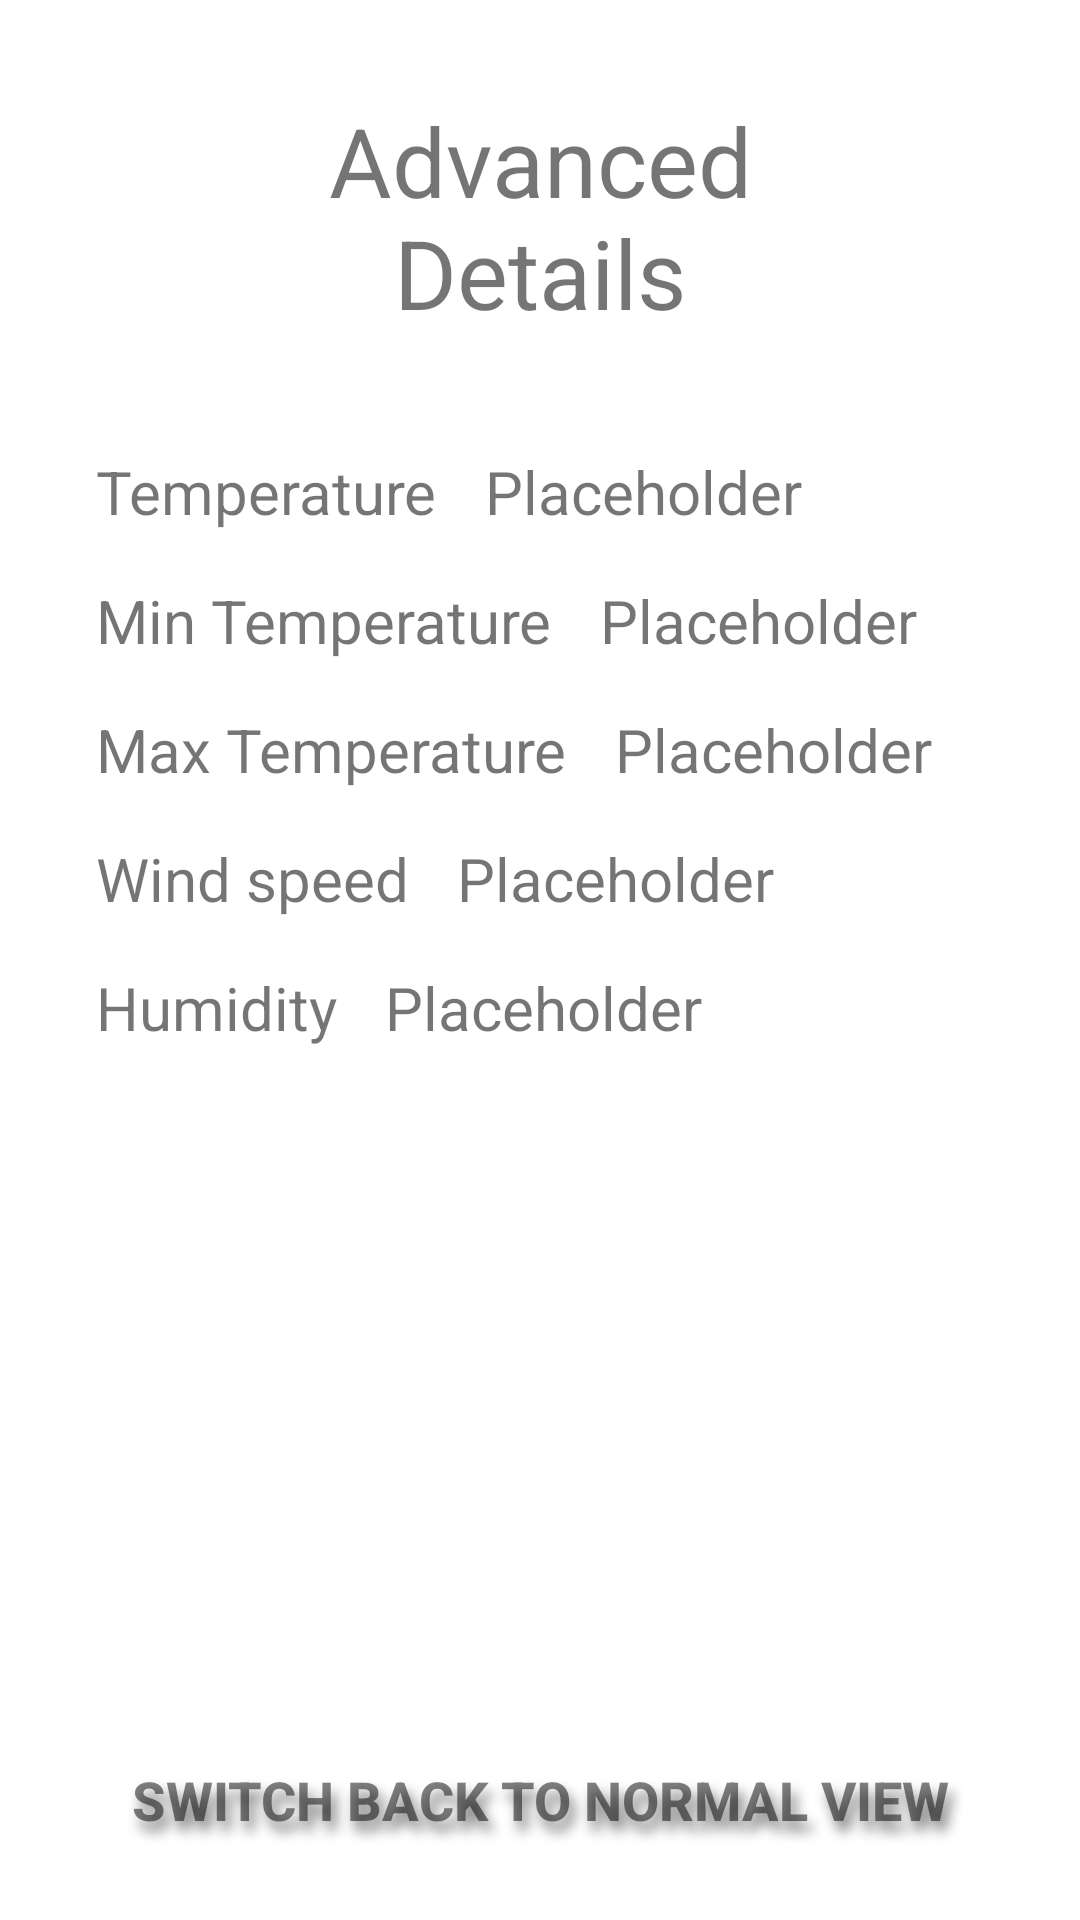

Here is an Android app screen rendered from its layout file. Give the layout XML and the strings, colors and styles it references.
<!-- AndroidManifest.xml: application theme Theme.FinalWeatherApp -->
<!-- res/layout/activity_advanced_details.xml -->
<?xml version="1.0" encoding="utf-8"?>
<androidx.constraintlayout.widget.ConstraintLayout xmlns:android="http://schemas.android.com/apk/res/android"
    xmlns:app="http://schemas.android.com/apk/res-auto"
    xmlns:tools="http://schemas.android.com/tools"
    android:layout_width="match_parent"
    android:layout_height="match_parent"
    tools:context=".AdvancedDetails">

    <TextView
        android:id="@+id/heading"
        android:layout_width="0dp"
        android:layout_height="wrap_content"
        android:layout_marginStart="64dp"
        android:layout_marginTop="32dp"
        android:layout_marginEnd="64dp"
        android:gravity="center"
        android:text="@string/advanced_details"
        android:textSize="32sp"
        app:layout_constraintEnd_toEndOf="parent"
        app:layout_constraintStart_toStartOf="parent"
        app:layout_constraintTop_toTopOf="parent" />

    <TextView
        android:id="@+id/advTemp"
        android:layout_width="wrap_content"
        android:layout_height="wrap_content"
        android:layout_marginStart="32dp"
        android:layout_marginTop="38dp"
        android:text="@string/temperature"
        android:textSize="20sp"
        app:layout_constraintStart_toStartOf="parent"
        app:layout_constraintTop_toBottomOf="@+id/heading" />

    <TextView
        android:id="@+id/advTempMin"
        android:layout_width="wrap_content"
        android:layout_height="wrap_content"
        android:layout_marginStart="32dp"
        android:layout_marginTop="16dp"
        android:text="@string/min_temperature"
        android:textSize="20sp"
        app:layout_constraintStart_toStartOf="parent"
        app:layout_constraintTop_toBottomOf="@+id/advTemp" />

    <TextView
        android:id="@+id/advTempMax"
        android:layout_width="wrap_content"
        android:layout_height="wrap_content"
        android:layout_marginStart="32dp"
        android:layout_marginTop="16dp"
        android:text="@string/max_temperature"
        android:textSize="20sp"
        app:layout_constraintStart_toStartOf="parent"
        app:layout_constraintTop_toBottomOf="@+id/advTempMin" />

    <TextView
        android:id="@+id/advWind"
        android:layout_width="wrap_content"
        android:layout_height="wrap_content"
        android:layout_marginStart="32dp"
        android:layout_marginTop="16dp"
        android:text="@string/wind_speed"
        android:textSize="20sp"
        app:layout_constraintStart_toStartOf="parent"
        app:layout_constraintTop_toBottomOf="@+id/advTempMax" />

    <TextView
        android:id="@+id/advHumid"
        android:layout_width="wrap_content"
        android:layout_height="wrap_content"
        android:layout_marginStart="32dp"
        android:layout_marginTop="16dp"
        android:text="@string/humidity"
        android:textSize="20sp"
        app:layout_constraintStart_toStartOf="parent"
        app:layout_constraintTop_toBottomOf="@+id/advWind" />

    <TextView
        android:id="@+id/displayTemp"
        android:layout_width="wrap_content"
        android:layout_height="wrap_content"
        android:layout_marginStart="16dp"
        android:layout_marginTop="38dp"
        android:text="@string/placeholder"
        android:textSize="20sp"
        app:layout_constraintStart_toEndOf="@+id/advTemp"
        app:layout_constraintTop_toBottomOf="@+id/heading" />

    <TextView
        android:id="@+id/displayMinTemp"
        android:layout_width="wrap_content"
        android:layout_height="wrap_content"
        android:layout_marginStart="16dp"
        android:layout_marginTop="16dp"
        android:text="@string/placeholder"
        android:textSize="20sp"
        app:layout_constraintStart_toEndOf="@+id/advTempMin"
        app:layout_constraintTop_toBottomOf="@+id/displayTemp" />

    <TextView
        android:id="@+id/displayMaxTemp"
        android:layout_width="wrap_content"
        android:layout_height="wrap_content"
        android:layout_marginStart="16dp"
        android:layout_marginTop="16dp"
        android:text="@string/placeholder"
        android:textSize="20sp"
        app:layout_constraintStart_toEndOf="@+id/advTempMax"
        app:layout_constraintTop_toBottomOf="@+id/displayMinTemp" />

    <TextView
        android:id="@+id/displayWind"
        android:layout_width="wrap_content"
        android:layout_height="wrap_content"
        android:layout_marginStart="16dp"
        android:layout_marginTop="16dp"
        android:text="@string/placeholder"
        android:textSize="20sp"
        app:layout_constraintStart_toEndOf="@+id/advWind"
        app:layout_constraintTop_toBottomOf="@+id/displayMaxTemp" />

    <TextView
        android:id="@+id/displayHumidity"
        android:layout_width="wrap_content"
        android:layout_height="wrap_content"
        android:layout_marginStart="16dp"
        android:layout_marginTop="16dp"
        android:text="@string/placeholder"
        android:textSize="20sp"
        app:layout_constraintStart_toEndOf="@+id/advHumid"
        app:layout_constraintTop_toBottomOf="@+id/displayWind" />

    <Button
        android:id="@+id/backButton"
        android:layout_width="0dp"
        android:layout_height="wrap_content"
        android:layout_marginStart="32dp"
        android:layout_marginEnd="32dp"
        android:layout_marginBottom="16dp"
        android:background="@drawable/roundbutton"
        android:onClick="openMainActivity"
        android:shadowColor="@color/text_shadow"
        android:shadowDx="5"
        android:shadowDy="10"
        android:shadowRadius="10"
        android:text="@string/back"
        android:textColor="@color/text_shadow"
        android:textSize="18sp"
        android:textStyle="bold"
        app:backgroundTint="@color/grey_font"
        app:layout_constraintBottom_toBottomOf="parent"
        app:layout_constraintEnd_toEndOf="parent"
        app:layout_constraintStart_toStartOf="parent" />

</androidx.constraintlayout.widget.ConstraintLayout>
<!-- resources referenced by this layout -->
<resources>
  <color name="grey_font">#ff9e9e9e</color>
  <color name="text_shadow">#7F000000</color>
  <string name="advanced_details">Advanced Details</string>
  <string name="back">Switch back to normal view</string>
  <string name="humidity">Humidity</string>
  <string name="max_temperature">Max Temperature</string>
  <string name="min_temperature">Min Temperature</string>
  <string name="placeholder">Placeholder</string>
  <string name="temperature">Temperature</string>
  <string name="wind_speed">Wind speed</string>
  <style name="Theme.FinalWeatherApp" parent="Theme.MaterialComponents.DayNight.DarkActionBar">
          
          <item name="colorPrimary">@color/purple_500</item>
          <item name="colorPrimaryVariant">@color/purple_700</item>
          <item name="colorOnPrimary">@color/white</item>
          
          <item name="colorSecondary">@color/teal_200</item>
          <item name="colorSecondaryVariant">@color/teal_700</item>
          <item name="colorOnSecondary">@color/black</item>
          
          <item name="android:statusBarColor">?attr/colorPrimaryVariant</item>
          
      </style>
  <color name="purple_500">#FF6200EE</color>
  <color name="purple_700">#FF3700B3</color>
  <color name="white">#FFFFFFFF</color>
  
      /// Colors for shadow
  <color name="teal_200">#FF03DAC5</color>
  <color name="teal_700">#FF018786</color>
  <color name="black">#FF000000</color>
</resources>
